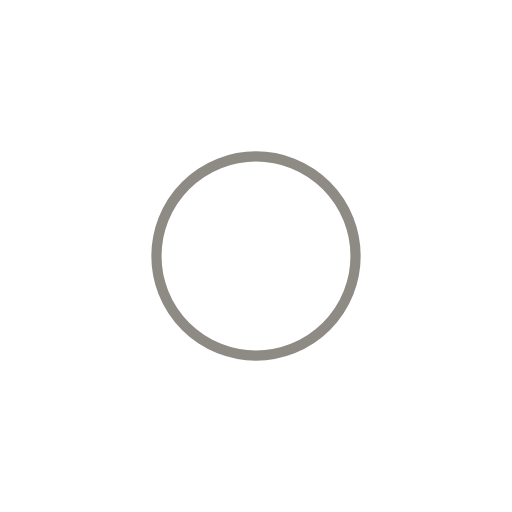
t = 0.00 s
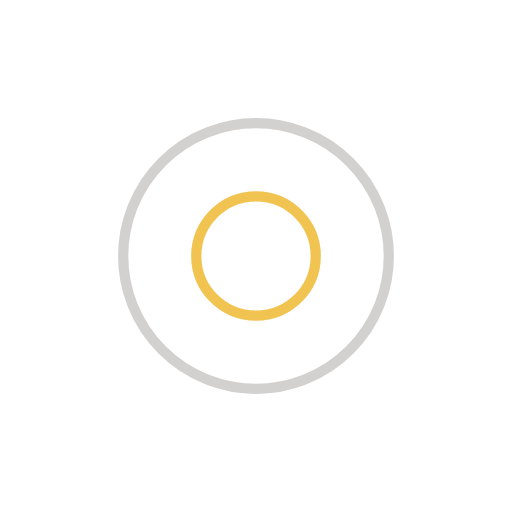
t = 0.25 s
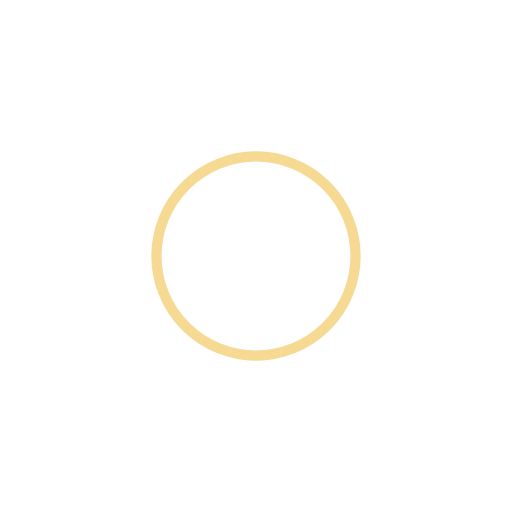
t = 0.50 s
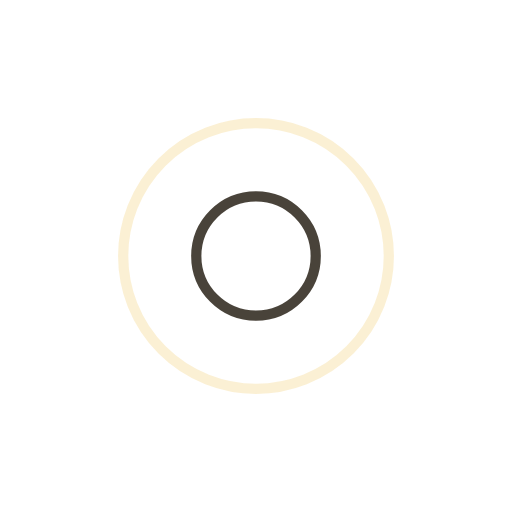
t = 0.75 s

The animated SVG that drew these frames (rendered in a browser with its animation timeline set to each time). Animation: 4 SMIL elements (animate=4); one cycle of 1.00 s, repeats indefinitely.

<svg width="200px"  height="200px"  xmlns="http://www.w3.org/2000/svg" viewBox="0 0 100 100" preserveAspectRatio="xMidYMid" class="lds-ripple" style="background: none;"><circle cx="50" cy="50" r="8.46972" fill="none" ng-attr-stroke="{{config.c1}}" ng-attr-stroke-width="{{config.width}}" stroke="#1d150a" stroke-width="2"><animate attributeName="r" calcMode="spline" values="0;30" keyTimes="0;1" dur="1" keySplines="0 0.2 0.8 1" begin="-0.5s" repeatCount="indefinite"></animate><animate attributeName="opacity" calcMode="spline" values="1;0" keyTimes="0;1" dur="1" keySplines="0.2 0 0.8 1" begin="-0.5s" repeatCount="indefinite"></animate></circle><circle cx="50" cy="50" r="23.7767" fill="none" ng-attr-stroke="{{config.c2}}" ng-attr-stroke-width="{{config.width}}" stroke="#edb426" stroke-width="2"><animate attributeName="r" calcMode="spline" values="0;30" keyTimes="0;1" dur="1" keySplines="0 0.2 0.8 1" begin="0s" repeatCount="indefinite"></animate><animate attributeName="opacity" calcMode="spline" values="1;0" keyTimes="0;1" dur="1" keySplines="0.2 0 0.8 1" begin="0s" repeatCount="indefinite"></animate></circle></svg>